32-way image classification set "dataset" from GitHub (zxcej/Music_detection); label vocabulary: 12-8 time signature, 2-2 time signature, 2-4 time signature, 3-4 time signature, 3-8 time signature, 4-4 time signature, 6-8 time signature, 9-8 time signature, barline, C clef, common time, cut time, dot, double sharp, eighth note, eighth rest, F clef, flat, G clef, half note, natural, quarter note, quarter rest, sharp, sixteenth note, sixteenth rest, sixty-fourth note, sixty-fourth rest, thirty-second note, thirty-second rest, whole half rest, whole note.

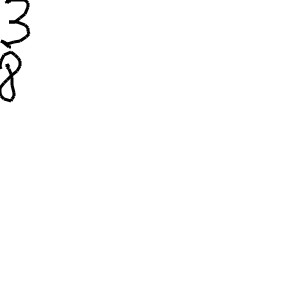
Label: 3-8 time signature

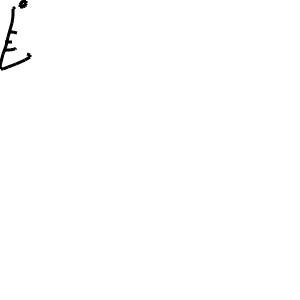
Label: sixty-fourth note

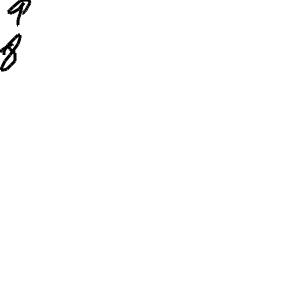
Label: 9-8 time signature

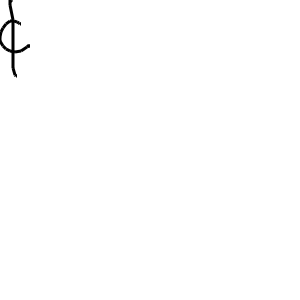
Label: cut time

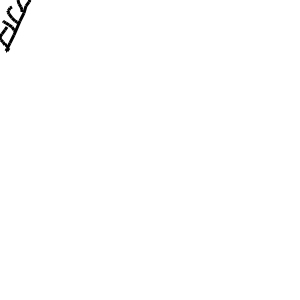
Label: sixty-fourth rest

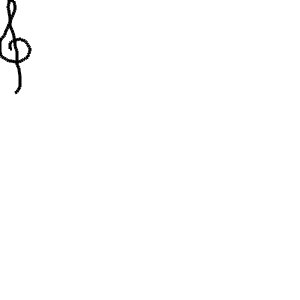
Label: G clef
